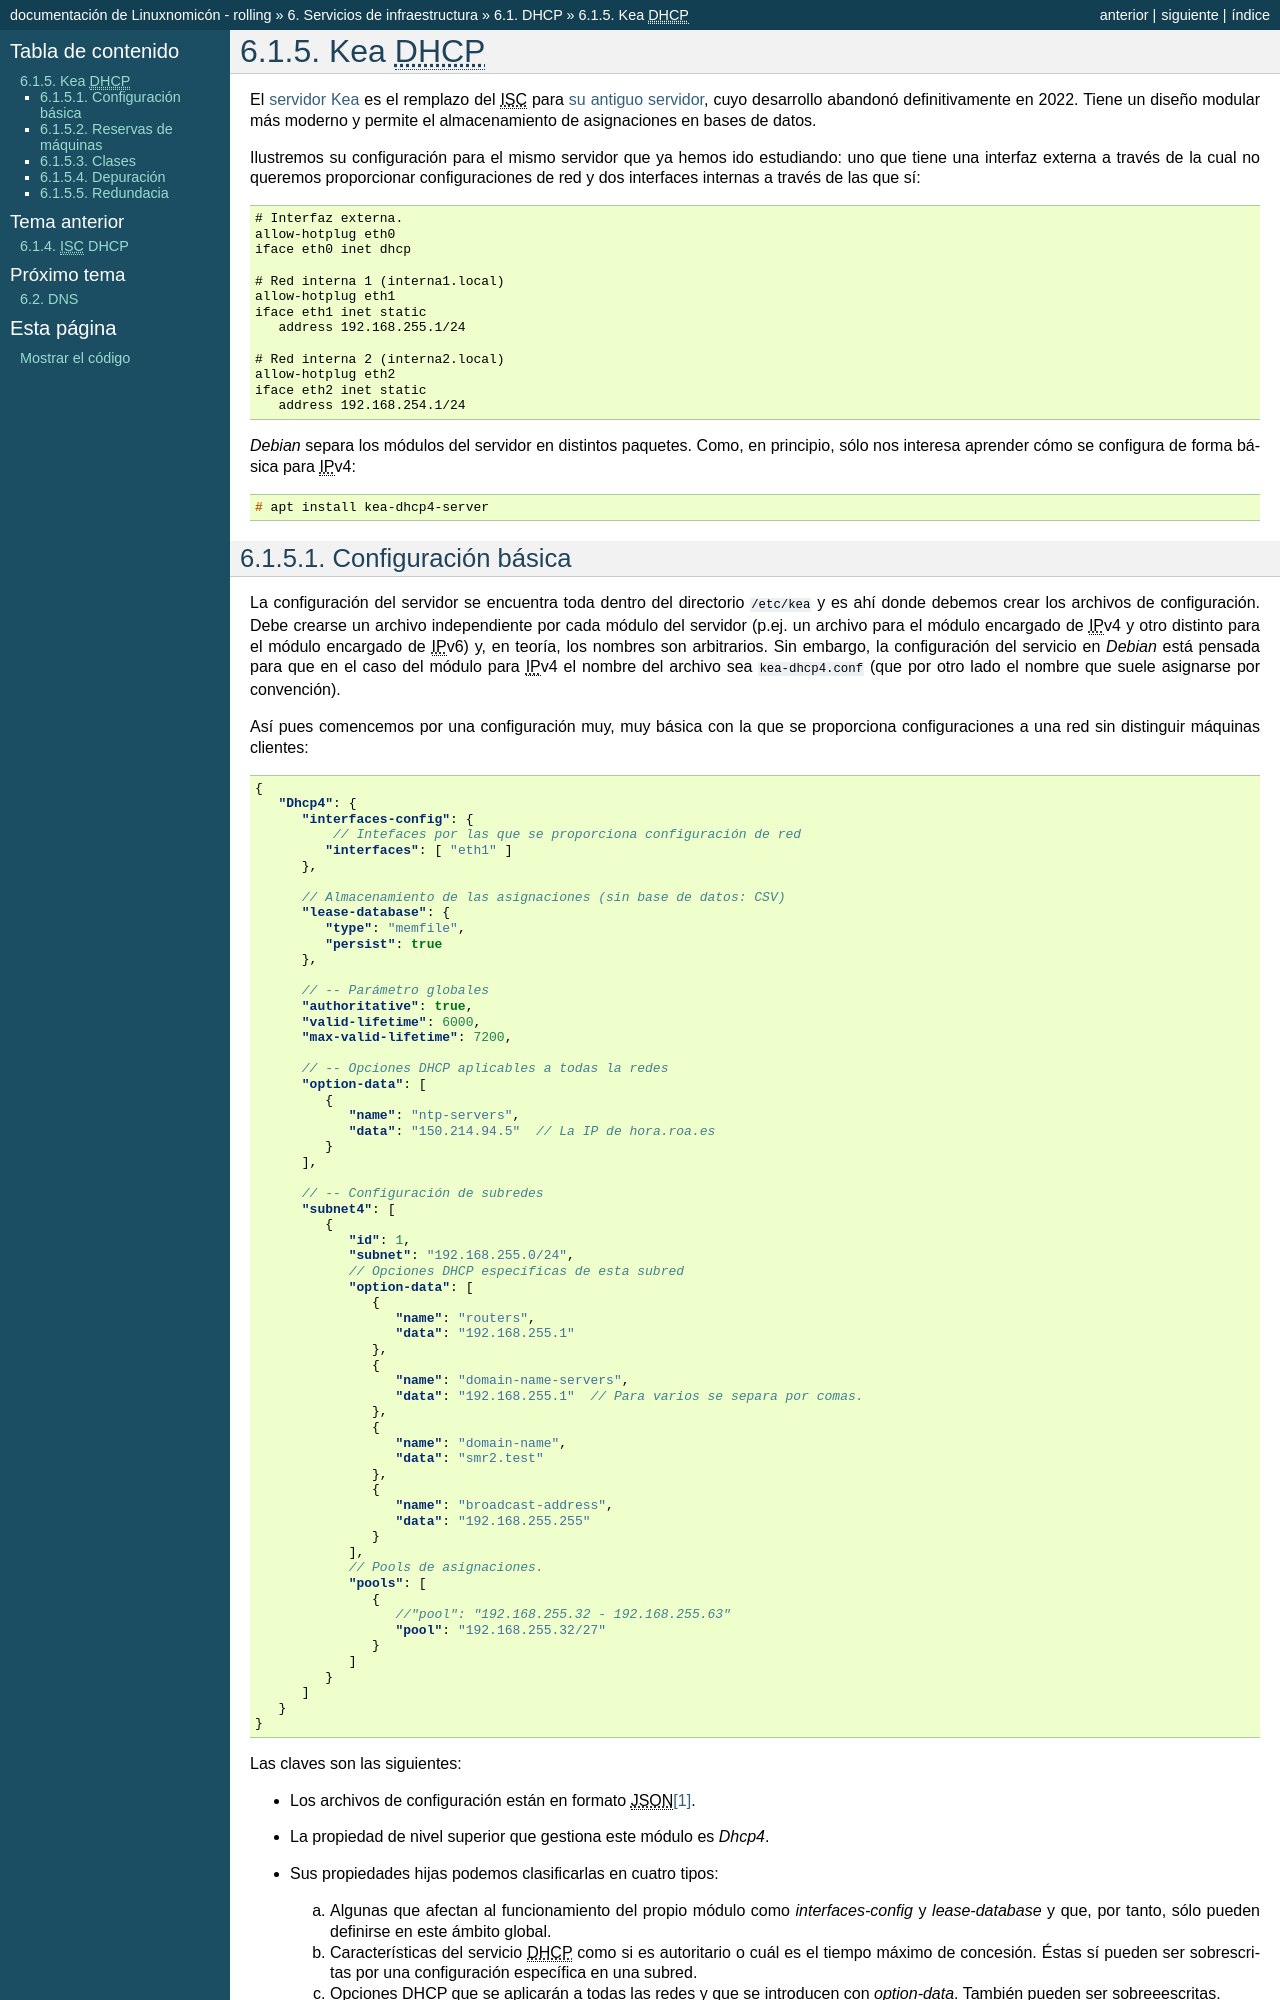

repository: sio2sio2/doc-linux · page: 06.infraestructura/02.dhcp/05.kea.html · generator: sphinx

.. _kea:

Kea |DHCP|
**********
El `servidor Kea <https://www.isc.org/kea/>`_ es el remplazo del |ISC| para
:ref:`su antiguo servidor <isc-dhcp>`, cuyo desarrollo abandonó definitivamente en 2022.
Tiene un diseño modular más moderno y permite el almacenamiento de asignaciones
en bases de datos.

Ilustremos su configuración para el mismo servidor que ya hemos ido estudiando:
uno que tiene una interfaz externa a través de la cual no queremos proporcionar
configuraciones de red y dos interfaces internas a través de las que sí:

.. code-block:: none

   # Interfaz externa.
   allow-hotplug eth0
   iface eth0 inet dhcp

   # Red interna 1 (interna1.local)
   allow-hotplug eth1
   iface eth1 inet static
      address 192.168.255.1/24

   # Red interna 2 (interna2.local)
   allow-hotplug eth2
   iface eth2 inet static
      address 192.168.254.1/24

*Debian* separa los módulos del servidor en distintos paquetes. Como, en
principio, sólo nos interesa aprender cómo se configura de forma básica para
|IP|\ v4:

.. code-block:: console

   # apt install kea-dhcp4-server
